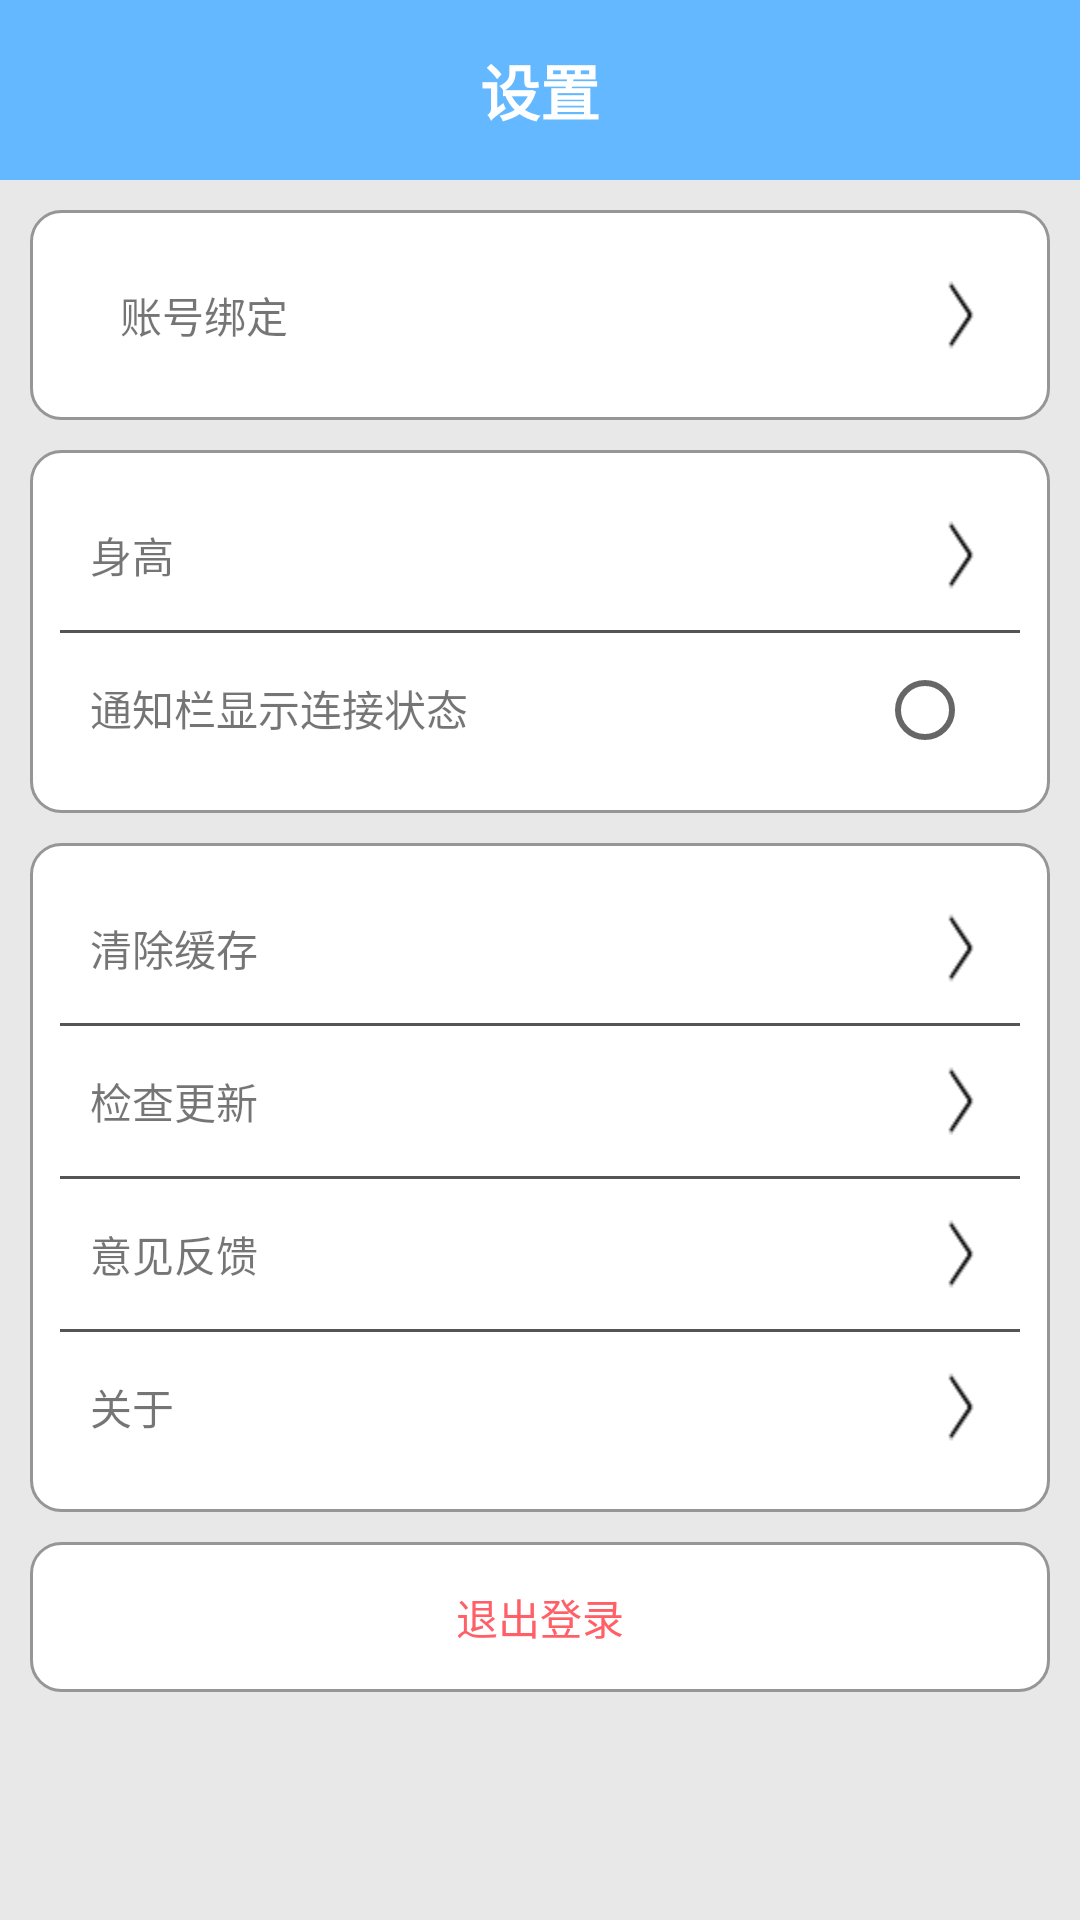

Reconstruct the res/layout file that produces this screen, plus the resources it refers to.
<!-- AndroidManifest.xml: application theme AppTheme -->
<!-- res/layout/fragment4.xml -->
<?xml version="1.0" encoding="utf-8"?>
<LinearLayout
    xmlns:android="http://schemas.android.com/apk/res/android"
    android:layout_width="match_parent"
    android:layout_height="match_parent"
    android:showDividers="end"
    android:background="#e8e8e8"
    android:id="@+id/f4"
    android:orientation="vertical">


    <TextView
        android:layout_width="match_parent"
        android:layout_height="60dp"
        android:id="@+id/tv_content"
        android:textColor="@color/text_white"
        android:text="设置"
        android:background="@color/colorSkyBlue"
        android:textStyle="bold"
        android:gravity="center"
        android:textSize="20sp"
        />


    <LinearLayout
        android:layout_width="match_parent"
        android:layout_height="wrap_content"
        android:background="@drawable/block"
        android:orientation="horizontal"
        android:layout_margin="10dp">


        <TextView
            android:layout_width="match_parent"
            android:layout_weight="4"
            android:layout_height="50dp"
            android:gravity="center_vertical|left"
            android:layout_marginLeft="20dp"
            android:text="账号绑定"
            android:id="@+id/zhanghaobangding"
            />

        <ImageView
            android:layout_weight="1"
            android:layout_width="wrap_content"
            android:layout_height="wrap_content"
            android:layout_marginRight="15dp"
            android:layout_marginTop="13dp"
            android:background="@drawable/more"/>

    </LinearLayout>


    <LinearLayout
        android:layout_width="match_parent"
        android:layout_height="wrap_content"
        android:background="@drawable/block"
        android:orientation="vertical"
        android:layout_marginRight="10dp"
        android:layout_marginLeft="10dp">


        <LinearLayout
            android:layout_width="match_parent"
            android:layout_height="wrap_content"
            android:orientation="horizontal">

            <TextView
                android:layout_width="match_parent"
                android:layout_height="50dp"
                android:gravity="center_vertical|left"
                android:layout_weight="4"
                android:layout_marginLeft="10dp"
                android:text="身高"
                android:id="@+id/shengao"
                />

            <ImageView
                android:layout_weight="1"
                android:layout_width="wrap_content"
                android:layout_height="wrap_content"
                android:layout_marginRight="15dp"
                android:layout_marginTop="13dp"
                android:background="@drawable/more"/>
        </LinearLayout>



        <ImageView
            android:layout_width="fill_parent"
            android:layout_height="1dp"
            android:background="#555555"
            />

        <LinearLayout
            android:layout_width="match_parent"
            android:layout_height="wrap_content"
            android:orientation="horizontal">

            <TextView
                android:layout_width="wrap_content"
                android:layout_height="50dp"
                android:width="200dp"
                android:layout_weight="4"
                android:gravity="center_vertical|left"
                android:layout_marginLeft="10dp"
                android:text="通知栏显示连接状态"
                android:id="@+id/status"
                />

            <RadioButton
                android:layout_width="wrap_content"
                android:layout_height="wrap_content"
                android:layout_marginRight="0dp"
                android:layout_weight="1" />
        </LinearLayout>
    </LinearLayout>

    <LinearLayout
        android:layout_width="match_parent"
        android:layout_height="wrap_content"
        android:background="@drawable/block"
        android:orientation="vertical"
        android:layout_margin="10dp">


        <LinearLayout
            android:layout_width="match_parent"
            android:layout_height="wrap_content"
            android:orientation="horizontal">

            <TextView
                android:layout_width="match_parent"
                android:layout_height="50dp"
                android:gravity="center_vertical|left"
                android:layout_weight="4"
                android:layout_marginLeft="10dp"
                android:text="清除缓存"
                android:id="@+id/f4_clearcache"

                />
            <ImageView
                android:layout_weight="1"
                android:layout_width="wrap_content"
                android:layout_height="wrap_content"
                android:layout_marginRight="15dp"
                android:layout_marginTop="13dp"
                android:background="@drawable/more"/>
        </LinearLayout>




        <ImageView
            android:layout_width="fill_parent"
            android:layout_height="1dp"
            android:background="#555555"
            />



        <LinearLayout
            android:layout_width="match_parent"
            android:layout_height="wrap_content"
            android:orientation="horizontal">

            <TextView
                android:layout_width="match_parent"
                android:layout_height="50dp"
                android:gravity="center_vertical|left"
                android:layout_marginLeft="10dp"
                android:layout_weight="4"
                android:id="@+id/tv_version"
                android:text="检查更新"
                />
            <ImageView
                android:layout_weight="1"
                android:layout_width="wrap_content"
                android:layout_height="wrap_content"
                android:layout_marginRight="15dp"
                android:layout_marginTop="13dp"
                android:background="@drawable/more"/>


        </LinearLayout>



        <ImageView
            android:layout_width="fill_parent"
            android:layout_height="1dp"
            android:background="#555555"
            />


        <LinearLayout
            android:layout_width="match_parent"
            android:layout_height="wrap_content"
            android:orientation="horizontal">

            <TextView
                android:layout_width="match_parent"
                android:layout_height="50dp"
                android:gravity="center_vertical|left"
                android:layout_weight="4"
                android:id="@+id/bt_suggestion"
                android:layout_marginLeft="10dp"
                android:text="意见反馈"
                />

            <ImageView
                android:layout_weight="1"
                android:layout_width="wrap_content"
                android:layout_height="wrap_content"
                android:layout_marginRight="15dp"
                android:layout_marginTop="13dp"
                android:background="@drawable/more"/>

        </LinearLayout>

        <ImageView
            android:layout_width="fill_parent"
            android:layout_height="1dp"
            android:background="#555555"
            />


        <LinearLayout
            android:layout_width="match_parent"
            android:layout_height="wrap_content"
            android:orientation="horizontal">

            <TextView
                android:layout_width="match_parent"
                android:layout_height="50dp"
                android:gravity="center_vertical|left"
                android:layout_weight="4"
                android:layout_marginLeft="10dp"
                android:text="关于"
                android:id="@+id/f4_about"
                />
            <ImageView
                android:layout_weight="1"
                android:layout_width="wrap_content"
                android:layout_height="wrap_content"
                android:layout_marginRight="15dp"
                android:layout_marginTop="13dp"
                android:background="@drawable/more"/>

        </LinearLayout>

    </LinearLayout>

    <TextView
        android:layout_width="match_parent"
        android:layout_height="50dp"
        android:text="退出登录"
        android:layout_marginRight="10dp"
        android:layout_marginLeft="10dp"
        android:background="@drawable/block"
        android:id="@+id/bt_logout"
        android:textColor="@color/div_white1"
        android:gravity="center"/>



</LinearLayout>
<!-- resources referenced by this layout -->
<resources>
  <color name="colorSkyBlue">#63B8FF</color>
  <color name="div_white1">#ff6068</color>
  <color name="text_white">#FFFFFF</color>
  <!-- drawable block (drawable) -->
  <?xml version="1.0" encoding="utf-8"?>
  <shape xmlns:android="http://schemas.android.com/apk/res/android" >
      
      <solid android:color="#ffffff" />
  
      
      <padding
          android:bottom="10dp"
          android:left="10dp"
          android:right="10dp"
          android:top="10dp" />
  
      
      <stroke
          android:width="1dp"
          android:color="#969696" />
  
      
      <corners android:radius="10dp" />
  
  </shape>
  <!-- drawable more: png bitmap (drawable, 277 bytes) -->
  <style name="AppTheme" parent="Theme.AppCompat.Light.NoActionBar">
          
          <item name="colorPrimary">@color/colorPrimary</item>
          <item name="colorPrimaryDark">@color/colorPrimaryDark</item>
          <item name="colorAccent">@color/colorAccent</item>
      </style>
  <color name="colorPrimary">#3F51B5</color>
  <color name="colorPrimaryDark">#303F9F</color>
  <color name="colorAccent">#FF4081</color>
</resources>
